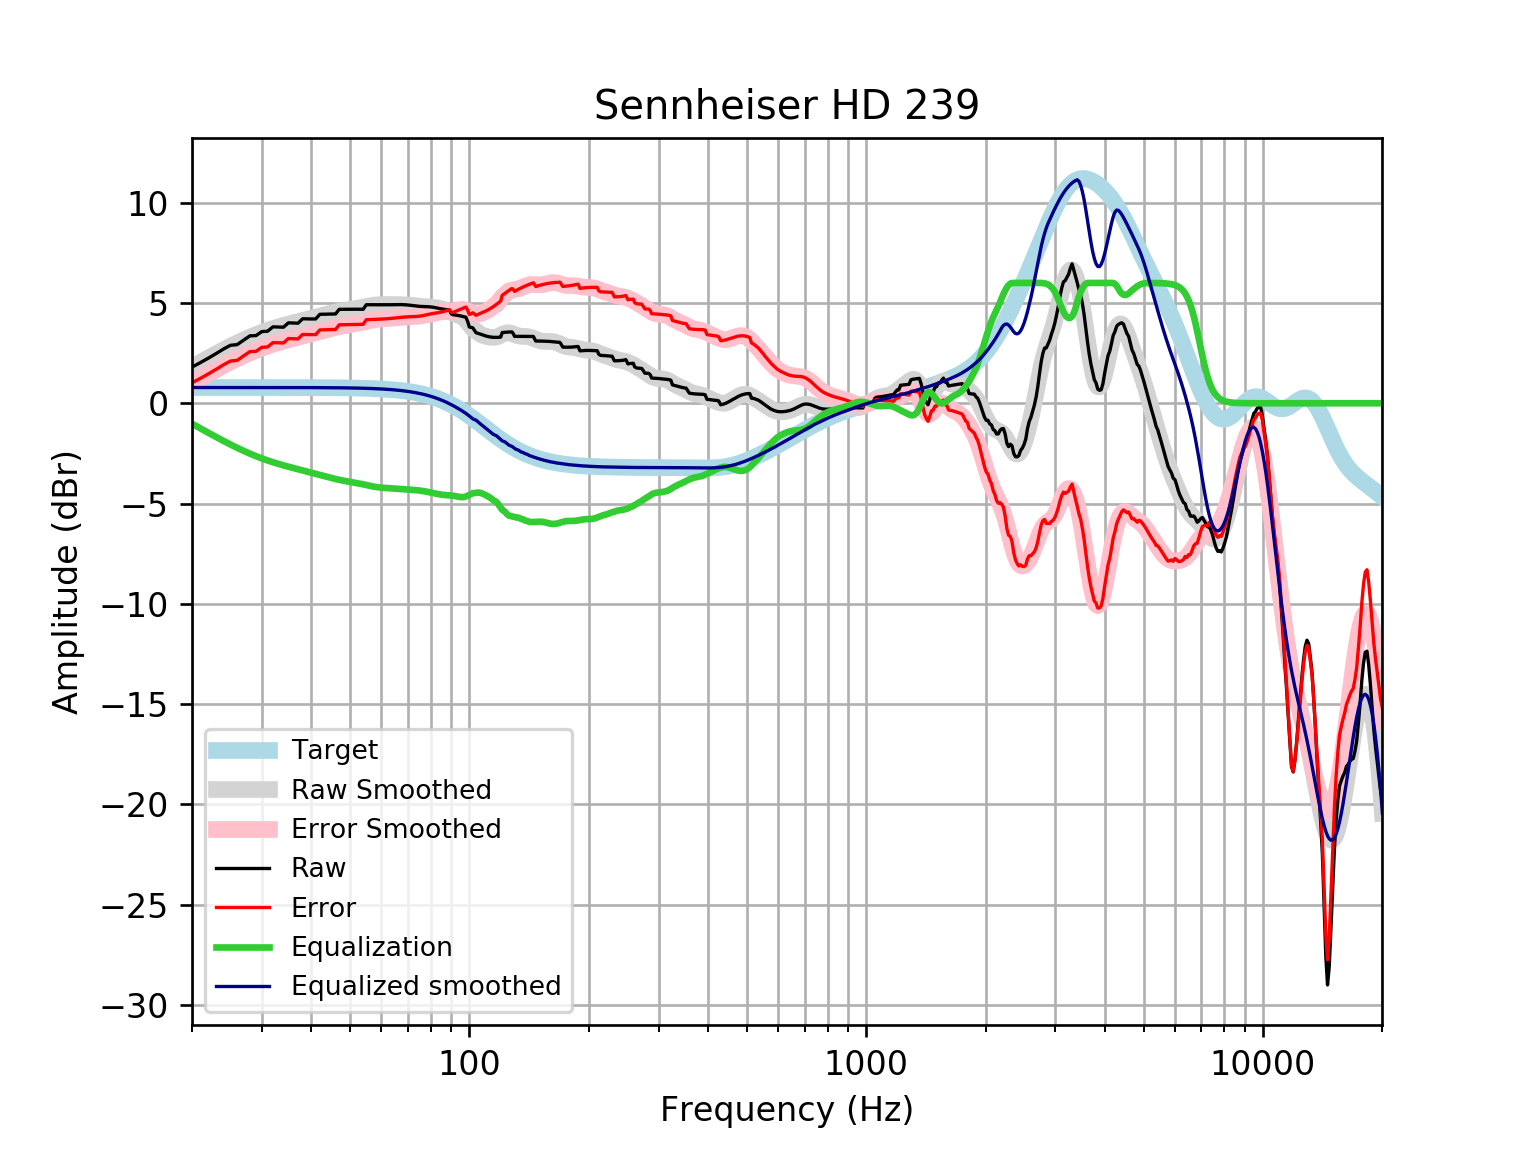

Values plotted in this chart, from the file beside it:
frequency, raw, error, smoothed, error_smoothed, equalization, equalized_raw, equalized_smoothed, target
20, 1.804, 1.018, 1.804, 1.018, -1.018, 0.7859, 0.7859, 0.7859
21, 2.028, 1.243, 2.04, 1.254, -1.254, 0.7744, 0.7859, 0.7859
22, 2.253, 1.467, 2.261, 1.476, -1.476, 0.7771, 0.7859, 0.7858
23, 2.477, 1.691, 2.469, 1.683, -1.683, 0.7939, 0.7858, 0.7858
24, 2.702, 1.916, 2.663, 1.877, -1.877, 0.8247, 0.7858, 0.7858
25, 2.891, 2.105, 2.843, 2.057, -2.057, 0.8343, 0.7857, 0.7857
26, 2.925, 2.139, 3.008, 2.223, -2.223, 0.7022, 0.7857, 0.7857
27, 3.152, 2.366, 3.16, 2.375, -2.375, 0.7767, 0.7856, 0.7856
28, 3.363, 2.577, 3.299, 2.513, -2.513, 0.8496, 0.7855, 0.7855
29, 3.375, 2.59, 3.424, 2.638, -2.638, 0.7366, 0.7854, 0.7854
30, 3.576, 2.791, 3.536, 2.751, -2.751, 0.8252, 0.7852, 0.7852
31, 3.591, 2.806, 3.637, 2.852, -2.852, 0.7396, 0.785, 0.785
32, 3.811, 3.026, 3.727, 2.942, -2.942, 0.8691, 0.7848, 0.7848
33, 3.802, 3.018, 3.808, 3.023, -3.023, 0.779, 0.7846, 0.7846
34, 3.793, 3.009, 3.881, 3.097, -3.097, 0.696, 0.7843, 0.7843
35, 4.012, 3.228, 3.949, 3.165, -3.165, 0.8466, 0.7839, 0.7839
36, 4.002, 3.219, 4.012, 3.229, -3.229, 0.7735, 0.7835, 0.7835
37, 3.993, 3.21, 4.072, 3.289, -3.289, 0.7037, 0.783, 0.783
38, 4.213, 3.43, 4.13, 3.348, -3.348, 0.8652, 0.7824, 0.7824
39, 4.207, 3.426, 4.187, 3.405, -3.405, 0.8025, 0.7818, 0.7818
40, 4.205, 3.424, 4.242, 3.461, -3.461, 0.7437, 0.781, 0.781
41, 4.206, 3.426, 4.297, 3.517, -3.517, 0.6887, 0.7801, 0.7801
42, 4.437, 3.658, 4.351, 3.572, -3.572, 0.8646, 0.7791, 0.7791
43, 4.442, 3.664, 4.405, 3.627, -3.627, 0.8147, 0.778, 0.7779
44, 4.447, 3.67, 4.457, 3.68, -3.68, 0.7664, 0.7766, 0.7766
45, 4.451, 3.676, 4.506, 3.731, -3.731, 0.7202, 0.7752, 0.7751
46, 4.454, 3.681, 4.551, 3.777, -3.777, 0.677, 0.7735, 0.7734
47, 4.685, 3.913, 4.59, 3.819, -3.819, 0.866, 0.7715, 0.7715
48, 4.687, 3.918, 4.625, 3.855, -3.855, 0.8318, 0.7694, 0.7694
49, 4.689, 3.922, 4.654, 3.887, -3.887, 0.8018, 0.767, 0.767
50, 4.69, 3.926, 4.68, 3.916, -3.916, 0.7741, 0.7643, 0.7642
51, 4.691, 3.929, 4.706, 3.945, -3.945, 0.7461, 0.7612, 0.7612
52, 4.69, 3.932, 4.732, 3.975, -3.975, 0.7157, 0.7579, 0.7578
53, 4.689, 3.935, 4.761, 4.007, -4.007, 0.6818, 0.7541, 0.7541
54, 4.687, 3.938, 4.792, 4.042, -4.042, 0.6449, 0.7499, 0.7499
55, 4.914, 4.169, 4.824, 4.079, -4.079, 0.8351, 0.7453, 0.7453
56, 4.913, 4.173, 4.855, 4.115, -4.115, 0.7989, 0.7402, 0.7401
57, 4.913, 4.179, 4.881, 4.146, -4.146, 0.7668, 0.7345, 0.7345
58, 4.913, 4.185, 4.901, 4.173, -4.173, 0.7403, 0.7283, 0.7283
59, 4.913, 4.191, 4.915, 4.193, -4.193, 0.7197, 0.7215, 0.7215
60, 4.912, 4.198, 4.922, 4.208, -4.208, 0.7043, 0.714, 0.714
61, 4.912, 4.206, 4.924, 4.219, -4.219, 0.6931, 0.7058, 0.7058
62, 4.912, 4.215, 4.924, 4.227, -4.227, 0.6847, 0.6969, 0.6969
63, 4.913, 4.226, 4.923, 4.235, -4.235, 0.6777, 0.6871, 0.6871
64, 4.915, 4.239, 4.921, 4.244, -4.244, 0.6711, 0.6765, 0.6765
65, 4.918, 4.253, 4.92, 4.255, -4.255, 0.6637, 0.665, 0.665
66, 4.921, 4.268, 4.918, 4.266, -4.266, 0.655, 0.6525, 0.6525
67, 4.921, 4.282, 4.916, 4.277, -4.277, 0.6442, 0.639, 0.639
68, 4.918, 4.293, 4.911, 4.287, -4.287, 0.6311, 0.6244, 0.6244
69, 4.911, 4.302, 4.905, 4.296, -4.296, 0.6153, 0.6087, 0.6087
70, 4.901, 4.309, 4.896, 4.304, -4.304, 0.5968, 0.5918, 0.5918
71, 4.887, 4.314, 4.885, 4.312, -4.312, 0.5758, 0.5736, 0.5736
72, 4.872, 4.318, 4.873, 4.319, -4.319, 0.5527, 0.5541, 0.5541
73, 4.857, 4.323, 4.862, 4.328, -4.328, 0.5282, 0.5333, 0.5333
74, 4.843, 4.332, 4.851, 4.34, -4.34, 0.5034, 0.511, 0.511
75, 4.832, 4.345, 4.84, 4.353, -4.353, 0.4792, 0.4873, 0.4873
76, 4.825, 4.363, 4.831, 4.369, -4.369, 0.456, 0.462, 0.4621
77, 4.821, 4.385, 4.823, 4.387, -4.387, 0.4333, 0.4352, 0.4353
78, 4.817, 4.411, 4.814, 4.408, -4.408, 0.4097, 0.4068, 0.4068
79, 4.813, 4.436, 4.806, 4.429, -4.429, 0.3833, 0.3767, 0.3768
... 553 more rows
